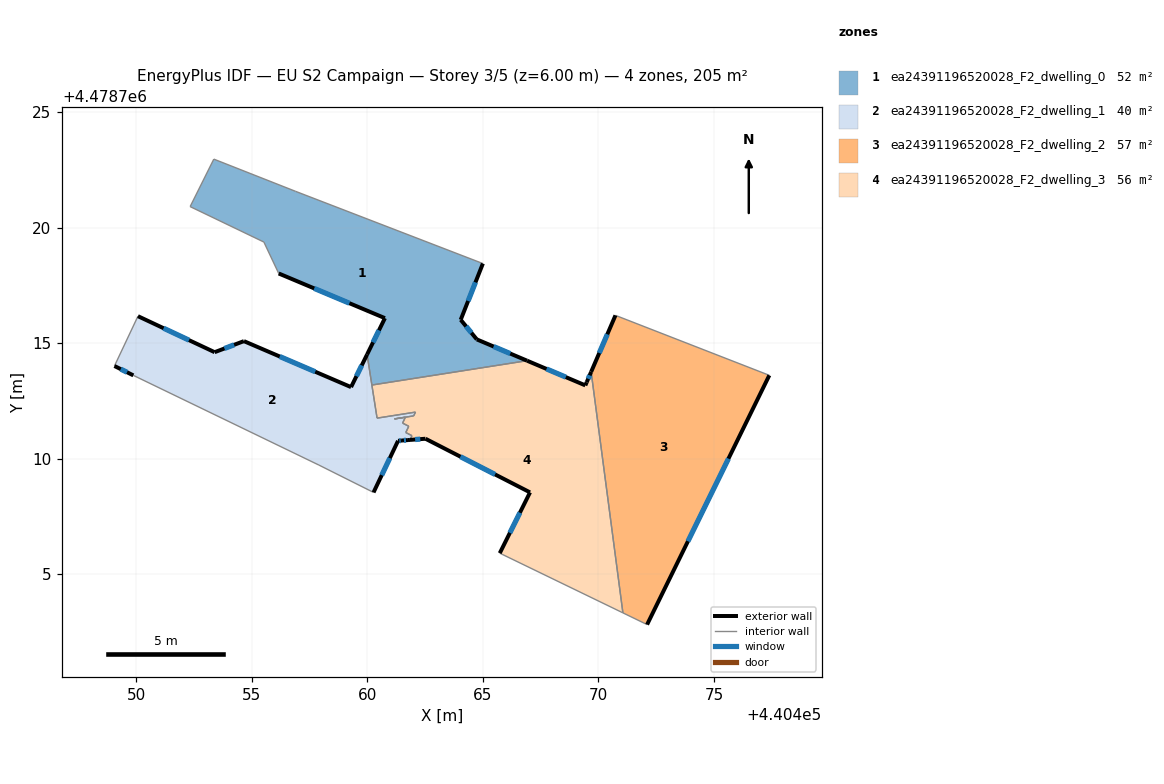
=== STOREY PLAN SPEC (per zone: floor XY polygon, exterior-wall plan segments, windows/doors) ===
zone 1: ea24391196520028_F2_dwelling_0  (52.0 m²)
  floor: (440466.91, 4478714.24) (440464.73, 4478715.16) (440464.04, 4478716.01) (440465.00, 4478718.44) (440456.88, 4478721.57) (440453.35, 4478722.96) (440452.32, 4478720.91) (440455.52, 4478719.37) (440456.16, 4478718.01) (440460.76, 4478716.08) (440459.98, 4478714.50) (440460.19, 4478713.18)
  exterior wall: (440459.98, 4478714.50) – (440460.76, 4478716.08)  [1.8 m]
    window: (440460.24, 4478715.03) – (440460.50, 4478715.55)  [0.6 m²]
  exterior wall: (440460.76, 4478716.08) – (440456.16, 4478718.01)  [5.0 m]
    window: (440459.22, 4478716.72) – (440457.70, 4478717.36)  [1.6 m²]
  exterior wall: (440465.00, 4478718.44) – (440464.04, 4478716.01)  [2.6 m]
    window: (440464.68, 4478717.63) – (440464.36, 4478716.82)  [0.9 m²]
  exterior wall: (440464.04, 4478716.01) – (440464.73, 4478715.16)  [1.1 m]
    window: (440464.27, 4478715.72) – (440464.50, 4478715.44)  [0.4 m²]
  exterior wall: (440464.73, 4478715.16) – (440466.91, 4478714.24)  [2.4 m]
    window: (440465.46, 4478714.85) – (440466.18, 4478714.54)  [0.8 m²]
  interior walls: 7
zone 2: ea24391196520028_F2_dwelling_1  (40.3 m²)
  floor: (440460.26, 4478708.53) (440461.32, 4478710.77) (440461.49, 4478710.78) (440461.75, 4478710.80) (440461.84, 4478710.80) (440461.93, 4478710.99) (440461.66, 4478711.12) (440461.79, 4478711.40) (440461.52, 4478711.53) (440461.64, 4478711.79) (440461.17, 4478711.71) (440462.00, 4478711.85) (440462.08, 4478712.01) (440460.42, 4478711.75) (440459.98, 4478714.50) (440459.29, 4478713.09) (440454.65, 4478715.08) (440453.38, 4478714.60) (440450.06, 4478716.16) (440449.05, 4478714.00) (440449.86, 4478713.60) (440457.90, 4478709.72)
  exterior wall: (440461.84, 4478710.80) – (440461.75, 4478710.80)  [0.1 m]
  exterior wall: (440461.75, 4478710.80) – (440461.49, 4478710.78)  [0.3 m]
    window: (440461.67, 4478710.79) – (440461.58, 4478710.79)  [0.1 m²]
  exterior wall: (440461.49, 4478710.78) – (440461.32, 4478710.77)  [0.2 m]
    window: (440461.44, 4478710.77) – (440461.38, 4478710.77)  [0.1 m²]
  exterior wall: (440461.32, 4478710.77) – (440460.26, 4478708.53)  [2.5 m]
    window: (440460.97, 4478710.02) – (440460.62, 4478709.28)  [0.8 m²]
  exterior wall: (440449.86, 4478713.60) – (440449.05, 4478714.00)  [0.9 m]
    window: (440449.59, 4478713.73) – (440449.32, 4478713.87)  [0.3 m²]
  exterior wall: (440450.06, 4478716.16) – (440453.38, 4478714.60)  [3.7 m]
    window: (440451.17, 4478715.64) – (440452.27, 4478715.12)  [1.2 m²]
  exterior wall: (440453.38, 4478714.60) – (440454.65, 4478715.08)  [1.4 m]
    window: (440453.81, 4478714.76) – (440454.23, 4478714.92)  [0.4 m²]
  exterior wall: (440454.65, 4478715.08) – (440459.29, 4478713.09)  [5.0 m]
    window: (440456.20, 4478714.42) – (440457.74, 4478713.76)  [1.7 m²]
  exterior wall: (440459.29, 4478713.09) – (440459.98, 4478714.50)  [1.6 m]
    window: (440459.52, 4478713.56) – (440459.75, 4478714.03)  [0.5 m²]
  interior walls: 14
zone 3: ea24391196520028_F2_dwelling_2  (56.6 m²)
  floor: (440472.11, 4478702.81) (440477.40, 4478713.60) (440470.74, 4478716.20) (440469.68, 4478713.75) (440471.06, 4478703.32)
  exterior wall: (440477.40, 4478713.60) – (440472.11, 4478702.81)  [12.0 m]
    window: (440475.63, 4478709.99) – (440473.87, 4478706.42)  [4.0 m²]
  exterior wall: (440469.68, 4478713.75) – (440470.74, 4478716.20)  [2.7 m]
    window: (440470.04, 4478714.57) – (440470.39, 4478715.38)  [0.9 m²]
  interior walls: 3
zone 4: ea24391196520028_F2_dwelling_3  (55.9 m²)
  floor: (440471.06, 4478703.32) (440469.68, 4478713.75) (440469.49, 4478713.30) (440469.43, 4478713.17) (440466.91, 4478714.24) (440460.19, 4478713.18) (440460.42, 4478711.75) (440462.08, 4478712.01) (440462.00, 4478711.85) (440461.17, 4478711.71) (440461.64, 4478711.79) (440461.52, 4478711.53) (440461.79, 4478711.40) (440461.66, 4478711.12) (440461.93, 4478710.99) (440461.84, 4478710.80) (440462.51, 4478710.86) (440467.04, 4478708.53) (440465.73, 4478705.90)
  exterior wall: (440466.91, 4478714.24) – (440469.43, 4478713.17)  [2.7 m]
    window: (440467.75, 4478713.88) – (440468.59, 4478713.52)  [0.9 m²]
  exterior wall: (440469.43, 4478713.17) – (440469.49, 4478713.30)  [0.1 m]
  exterior wall: (440469.49, 4478713.30) – (440469.68, 4478713.75)  [0.5 m]
    window: (440469.56, 4478713.45) – (440469.62, 4478713.60)  [0.2 m²]
  exterior wall: (440465.73, 4478705.90) – (440467.04, 4478708.53)  [2.9 m]
    window: (440466.17, 4478706.78) – (440466.60, 4478707.65)  [1.0 m²]
  exterior wall: (440467.04, 4478708.53) – (440462.51, 4478710.86)  [5.1 m]
    window: (440465.53, 4478709.31) – (440464.02, 4478710.08)  [1.7 m²]
  exterior wall: (440462.51, 4478710.86) – (440461.84, 4478710.80)  [0.7 m]
    window: (440462.29, 4478710.84) – (440462.06, 4478710.82)  [0.2 m²]
  interior walls: 13

=== DERIVED (storey summary) ===
Building: EU S2 Campaign
Storey: 3 of 5  (floor level z = 6.00 m)
Storey gross floor area: 204.8 m²
Zones on this storey: 4
  - ea24391196520028_F2_dwelling_0: floor 52.0 m²; exterior wall 12.8 m (38.5 m²); 5 window(s) 4.2 m²; WWR 11.0%
  - ea24391196520028_F2_dwelling_1: floor 40.3 m²; exterior wall 15.5 m (46.6 m²); 8 window(s) 5.1 m²; WWR 10.9%
  - ea24391196520028_F2_dwelling_2: floor 56.6 m²; exterior wall 14.7 m (44.0 m²); 2 window(s) 4.8 m²; WWR 11.0%
  - ea24391196520028_F2_dwelling_3: floor 55.9 m²; exterior wall 12.1 m (36.2 m²); 5 window(s) 3.9 m²; WWR 10.9%
Zone adjacency (shared interzone walls):
  - ea24391196520028_F2_dwelling_0 ↔ ea24391196520028_F2_dwelling_1
  - ea24391196520028_F2_dwelling_0 ↔ ea24391196520028_F2_dwelling_3
  - ea24391196520028_F2_dwelling_1 ↔ ea24391196520028_F2_dwelling_3
  - ea24391196520028_F2_dwelling_2 ↔ ea24391196520028_F2_dwelling_3